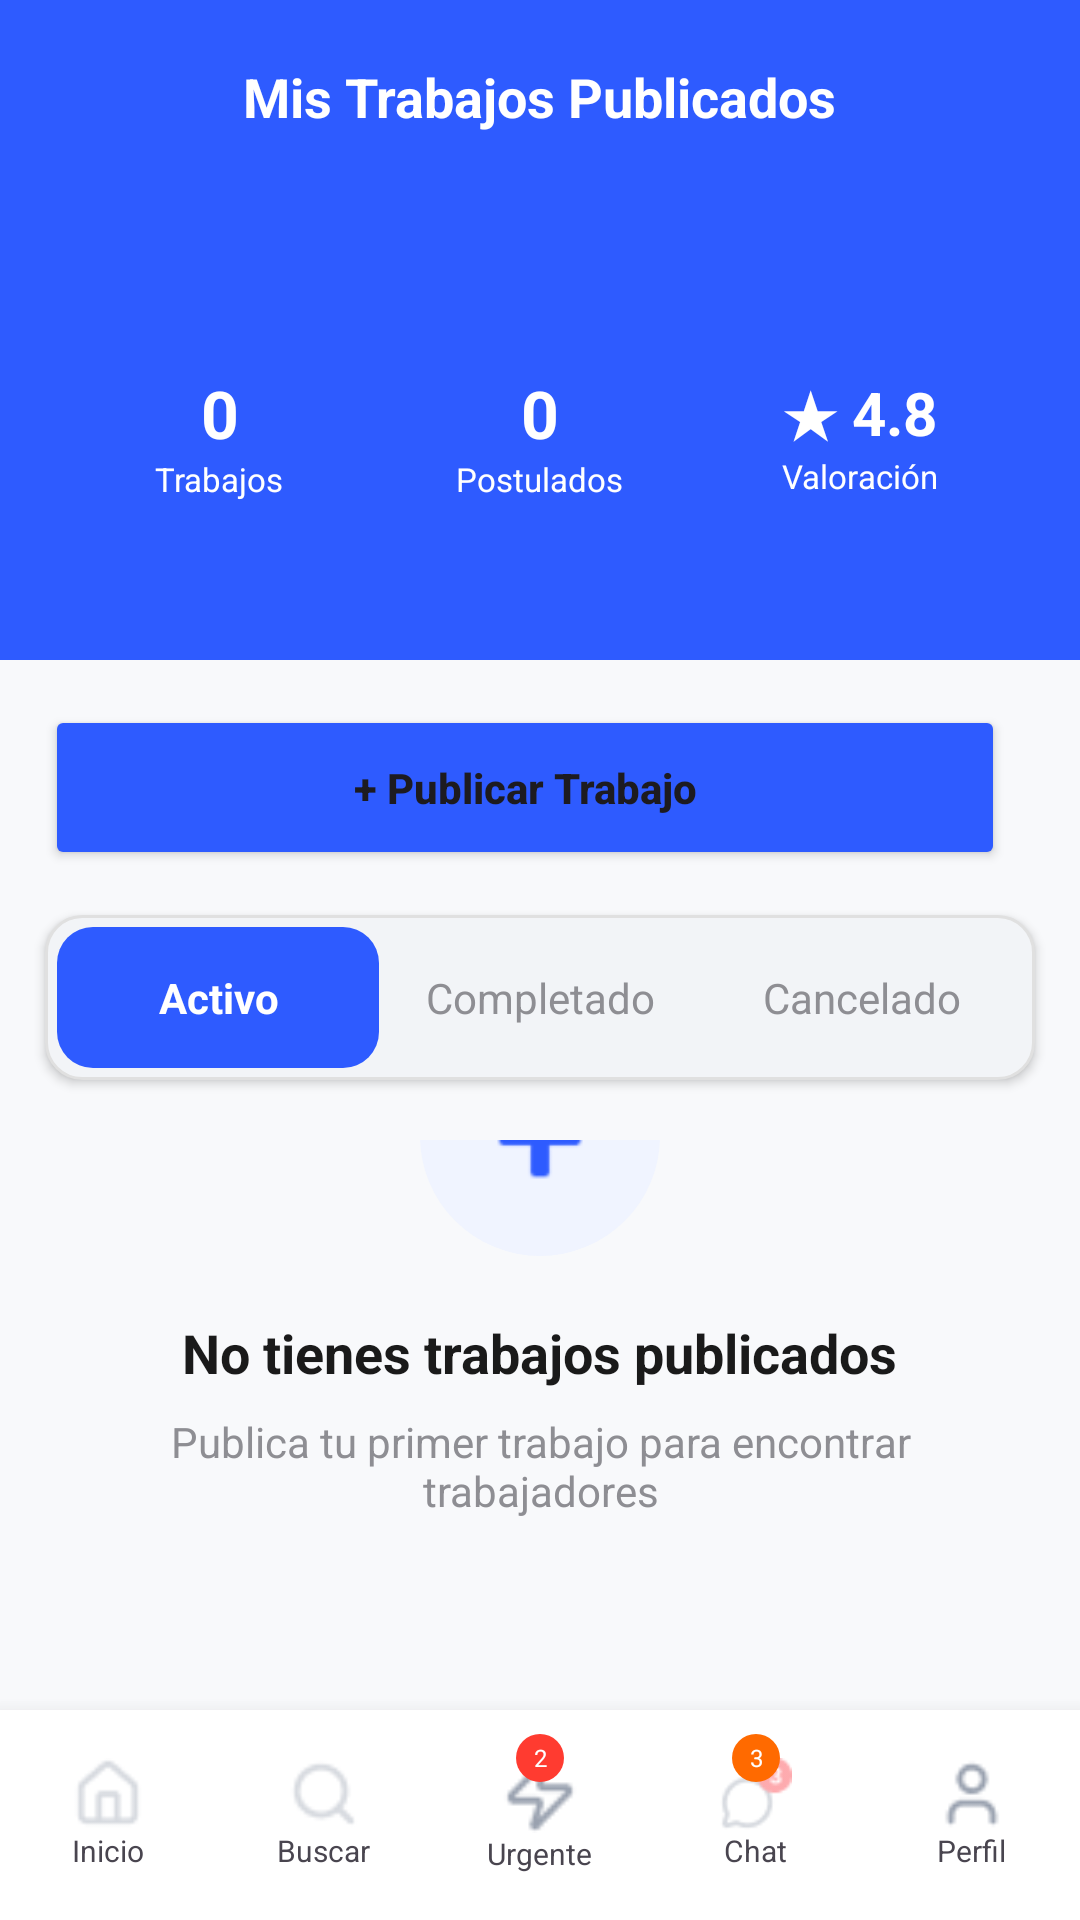

Produce the Android XML layout that renders to this screen, including the resource entries it uses.
<!-- AndroidManifest.xml: application theme Theme.AppGXNova -->
<!-- res/layout/activity_trabajos_publicados.xml -->
<RelativeLayout xmlns:android="http://schemas.android.com/apk/res/android"
    xmlns:app="http://schemas.android.com/apk/res-auto"
    android:layout_width="match_parent"
    android:layout_height="match_parent"
    android:background="#F8F9FB">

    <LinearLayout
        android:layout_width="match_parent"
        android:layout_height="match_parent"
        android:layout_above="@+id/barra_inferior"
        android:orientation="vertical">

        <RelativeLayout
            android:layout_width="match_parent"
            android:layout_height="220dp"
            android:background="#2E5BFF"
            android:padding="20dp">

            <ImageView
                android:layout_width="24dp"
                android:layout_height="24dp"
                android:src="@drawable/flecha"
                app:tint="#FFFFFF" />

            <TextView
                android:layout_width="wrap_content"
                android:layout_height="wrap_content"
                android:layout_centerHorizontal="true"
                android:text="Mis Trabajos Publicados"
                android:textColor="#FFFFFF"
                android:textSize="18sp"
                android:textStyle="bold" />

            <LinearLayout
                android:layout_width="match_parent"
                android:layout_height="wrap_content"
                android:layout_alignParentBottom="true"
                android:layout_marginBottom="10dp"
                android:weightSum="3">

                <LinearLayout
                    android:layout_width="0dp"
                    android:layout_height="80dp"
                    android:layout_weight="1"
                    android:layout_margin="5dp"
                    android:background="@drawable/fondo_tarjeta_stats"
                    android:backgroundTint="#33FFFFFF"
                    android:gravity="center"
                    android:orientation="vertical">
                    <TextView
                        android:layout_width="wrap_content"
                        android:layout_height="wrap_content"
                        android:text="0"
                        android:textColor="#FFFFFF"
                        android:textSize="22sp"
                        android:textStyle="bold"/>
                    <TextView
                        android:layout_width="wrap_content"
                        android:layout_height="wrap_content"
                        android:text="Trabajos"
                        android:textColor="#FFFFFF"
                        android:textSize="11sp"/>
                </LinearLayout>

                <LinearLayout
                    android:layout_width="0dp" android:layout_height="80dp" android:layout_weight="1" android:layout_margin="5dp"
                    android:background="@drawable/fondo_tarjeta_stats" android:backgroundTint="#33FFFFFF"
                    android:gravity="center" android:orientation="vertical">
                    <TextView android:layout_width="wrap_content" android:layout_height="wrap_content" android:text="0" android:textColor="#FFFFFF" android:textSize="22sp" android:textStyle="bold"/>
                    <TextView android:layout_width="wrap_content" android:layout_height="wrap_content" android:text="Postulados" android:textColor="#FFFFFF" android:textSize="11sp"/>
                </LinearLayout>

                <LinearLayout
                    android:layout_width="0dp" android:layout_height="80dp" android:layout_weight="1" android:layout_margin="5dp"
                    android:background="@drawable/fondo_tarjeta_stats" android:backgroundTint="#33FFFFFF"
                    android:gravity="center" android:orientation="vertical">
                    <TextView android:layout_width="wrap_content" android:layout_height="wrap_content" android:text="★ 4.8" android:textColor="#FFFFFF" android:textSize="20sp" android:textStyle="bold"/>
                    <TextView android:layout_width="wrap_content" android:layout_height="wrap_content" android:text="Valoración" android:textColor="#FFFFFF" android:textSize="11sp"/>
                </LinearLayout>
            </LinearLayout>
        </RelativeLayout>

        <LinearLayout
            android:layout_width="match_parent"
            android:layout_height="wrap_content"
            android:padding="15dp">
            <Button
                android:layout_width="0dp" android:layout_height="55dp" android:layout_weight="1" android:layout_marginEnd="10dp"
                android:text="+ Publicar Trabajo" android:backgroundTint="#2E5BFF" android:textAllCaps="false" android:textStyle="bold" />

        </LinearLayout>

        <LinearLayout
            android:layout_width="match_parent"
            android:layout_height="55dp"
            android:layout_marginHorizontal="15dp"
            android:background="@drawable/search_bg"
            android:elevation="2dp"
            android:padding="4dp">
            <TextView
                android:layout_width="0dp"
                android:layout_height="match_parent"
                android:layout_weight="1"
                android:text="Activo"
                android:background="@drawable/anillo_azul"
                android:textColor="#FFFFFF"
                android:gravity="center"
                android:textStyle="bold" />
            <TextView
                android:layout_width="0dp"
                android:layout_height="match_parent"
                android:layout_weight="1"
                android:text="Completado"
                android:gravity="center"
                android:textColor="#8E8E93" />
            <TextView android:layout_width="0dp"
                android:layout_height="match_parent"
                android:layout_weight="1"
                android:text="Cancelado"
                android:gravity="center"
                android:textColor="#8E8E93" />
        </LinearLayout>

        <LinearLayout
            android:layout_width="match_parent"
            android:layout_height="match_parent"
            android:gravity="center"
            android:orientation="vertical"
            android:padding="20dp">

            <ImageView
                android:layout_width="80dp"
                android:layout_height="80dp"
                android:src="@android:drawable/ic_input_add"
                android:background="@drawable/badge_azul"
                android:backgroundTint="#F0F4FF"
                android:padding="15dp"
                app:tint="#2E5BFF" />

            <TextView
                android:layout_width="wrap_content" android:layout_height="wrap_content"
                android:text="No tienes trabajos publicados" android:textStyle="bold"
                android:textSize="18sp" android:layout_marginTop="20dp" android:textColor="#1A1A1A" />

            <TextView
                android:layout_width="wrap_content" android:layout_height="wrap_content"
                android:text="Publica tu primer trabajo para encontrar trabajadores"
                android:textColor="#8E8E93" android:layout_marginTop="8dp" android:gravity="center" />

            <TextView
                android:id="@+id/btn_publicar_central"
                android:layout_width="200dp"
                android:layout_height="55dp"
                android:layout_marginTop="30dp"

                android:elevation="4dp"
                android:gravity="center"
                android:text="Publicar Trabajo"
                android:textColor="#FFFFFF"
                android:textSize="16sp"
                android:textStyle="bold"
                android:clickable="true"
                android:focusable="true" />
        </LinearLayout>
    </LinearLayout>

    <LinearLayout
        android:id="@+id/barra_inferior"
        android:layout_width="match_parent"
        android:layout_height="70dp"
        android:layout_alignParentBottom="true"
        android:background="#FFFFFF"
        android:elevation="10dp"
        android:orientation="horizontal">

        <LinearLayout android:layout_width="0dp" android:layout_weight="1" android:layout_height="match_parent" android:gravity="center" android:orientation="vertical">
            <ImageView android:layout_width="24dp" android:layout_height="24dp" android:src="@drawable/hogar" android:alpha="0.4" />
            <TextView android:layout_width="wrap_content" android:layout_height="wrap_content" android:text="Inicio" android:textSize="10sp" />
        </LinearLayout>

        <LinearLayout android:layout_width="0dp" android:layout_weight="1" android:layout_height="match_parent" android:gravity="center" android:orientation="vertical">
            <ImageView android:layout_width="24dp" android:layout_height="24dp" android:src="@drawable/buscarr" android:alpha="0.4" />
            <TextView android:layout_width="wrap_content" android:layout_height="wrap_content" android:text="Buscar" android:textSize="10sp" />
        </LinearLayout>

        <RelativeLayout android:layout_width="0dp" android:layout_weight="1" android:layout_height="match_parent">
            <LinearLayout android:layout_width="match_parent" android:layout_height="match_parent" android:gravity="center" android:orientation="vertical">
                <ImageView android:layout_width="26dp" android:layout_height="26dp" android:src="@drawable/urgente" />
                <TextView android:layout_width="wrap_content" android:layout_height="wrap_content" android:text="Urgente" android:textSize="10sp"  />
            </LinearLayout>
            <TextView android:layout_width="16dp" android:layout_height="16dp" android:background="@drawable/badge_azul" android:backgroundTint="#FF3B30" android:text="2" android:textColor="#FFFFFF" android:gravity="center" android:textSize="8sp" android:layout_centerHorizontal="true" android:layout_marginTop="8dp" android:layout_marginStart="14dp" />
        </RelativeLayout>

        <RelativeLayout android:layout_width="0dp" android:layout_weight="1" android:layout_height="match_parent">
            <LinearLayout android:layout_width="match_parent" android:layout_height="match_parent" android:gravity="center" android:orientation="vertical">
                <ImageView android:layout_width="24dp" android:layout_height="24dp" android:src="@drawable/chat" android:alpha="0.4" />
                <TextView android:layout_width="wrap_content" android:layout_height="wrap_content" android:text="Chat" android:textSize="10sp" />
            </LinearLayout>
            <TextView android:layout_width="16dp" android:layout_height="16dp" android:background="@drawable/badge_azul" android:text="3" android:textColor="#FFFFFF" android:gravity="center" android:textSize="8sp" android:layout_centerHorizontal="true" android:layout_marginTop="8dp" android:layout_marginStart="14dp" />
        </RelativeLayout>

        <LinearLayout android:layout_width="0dp" android:layout_weight="1" android:layout_height="match_parent" android:gravity="center" android:orientation="vertical">
            <ImageView android:layout_width="24dp" android:layout_height="24dp" android:src="@drawable/perfil"/>
            <TextView android:layout_width="wrap_content" android:layout_height="wrap_content" android:text="Perfil" android:textSize="10sp" />
        </LinearLayout>

    </LinearLayout>
</RelativeLayout>
<!-- resources referenced by this layout -->
<resources>
  <!-- drawable anillo_azul (drawable) -->
  <shape xmlns:android="http://schemas.android.com/apk/res/android">
      <solid android:color="#2E5BFF" />
      <corners android:radius="12dp" />
  </shape>
  <!-- drawable badge_azul (drawable) -->
  <shape xmlns:android="http://schemas.android.com/apk/res/android" android:shape="oval">
      <solid android:color="#FF6A00" />
  </shape>
  <!-- drawable buscarr: png bitmap (drawable, 598 bytes) -->
  <!-- drawable chat: png bitmap (drawable, 997 bytes) -->
  <!-- drawable hogar: png bitmap (drawable, 538 bytes) -->
  <!-- drawable perfil: png bitmap (drawable, 503 bytes) -->
  <!-- drawable search_bg (drawable) -->
  <shape xmlns:android="http://schemas.android.com/apk/res/android">
      <solid android:color="#F2F4F7" />
      <corners android:radius="12dp" />
      <stroke android:width="1dp" android:color="#E0E0E0" />
  </shape>
  <!-- drawable urgente: png bitmap (drawable, 532 bytes) -->
  <style name="Theme.AppGXNova" parent="Base.Theme.AppGXNova" />
  <style name="Base.Theme.AppGXNova" parent="Theme.Material3.DayNight.NoActionBar">
          
          
          <item name="colorPrimary">@color/gx_black</item>
  
          <item name="colorOnPrimary">@color/gx_white</item>
  
          <item name="android:colorBackground">@color/gx_white</item>
      </style>
  <color name="gx_black">#0E0F13</color>
  <color name="gx_white">#FFFFFF</color>
</resources>
